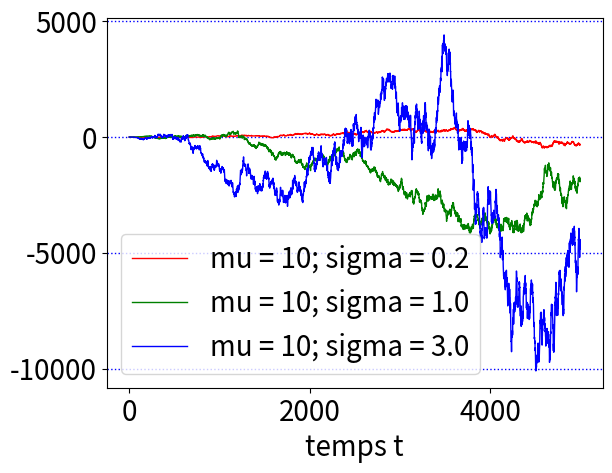

Here is the Python script that generated this plot:
import numpy as np
import matplotlib.pyplot as plt
plt.rcParams.update({'font.size': 20})
# n=5000                # nombre de points simulés
# t=1                   # nombre de dimensions 
# sigma = np.sqrt(t/n)  # écart-type
# y=[0]
# y = sigma*np.random.randn(n) # vecteur de n valeurs aléatoires distribuées normalement
# y = np.cumsum(y)             # somme cumulative des yi

# x=[i for i in range(n)]      
# plt.plot(x, y, color='red', lw=1) 
# plt.xlabel("temps t")
# plt.grid(axis='y',linestyle='dotted', color='b')
# plt.show()


# GEOMETRIC BROWNIAN MOTION
sigmas = [0.2, 1.0, 3.0]
colors = ['red', 'green', 'blue']
mu = 10
n=5000                # nombre de points simulés
t=1                   # nombre de dimensions 
i = 0
for sigma in sigmas:
    dt_sqrt = np.sqrt(t/n)  # écart-type
    y=[0]
    y = sigma*dt_sqrt*np.random.randn(n) # vecteur de n valeurs aléatoires distribuées normalement
    y = np.cumsum(y)             # somme cumulative des yi
    x=[i for i in range(n)]
    x = np.array(x)
    y = mu*x*dt_sqrt**2 + x*y
    plt.plot(x, y, label=f"mu = {mu}; sigma = {sigma}", color=colors[i], lw=1) 
    i += 1

plt.xlabel("temps t")
plt.legend()
plt.grid(axis='y',linestyle='dotted', color='b', lw=1)
plt.show()
